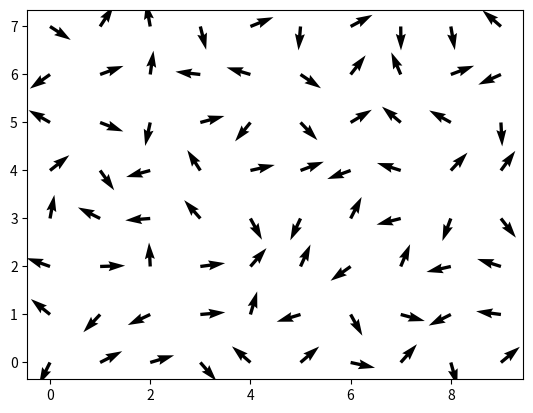

The script that saved this image:
from PIL import Image
import numpy as np
import matplotlib.pyplot as plt
from typing import Callable

SEED = [1,2,3,4]
random = np.random.RandomState(SEED) 

def f(x,y):
    return x % 1.0

def visualise(f, minx=0.0, maxx=1.0, miny=0.0, maxy=1.0, width=256, height=256):
    xwidth = maxx - minx
    yheight = maxy - miny
    def get_pixel(row, column):
        x = column / (width-1) * xwidth + minx
        y = row / (height-1) * yheight + miny
        return f(x,y)
    pixels = np.flipud(np.fromfunction(np.frompyfunc(get_pixel,2,1), (height, width))).astype(float)*255
    return Image.fromarray(pixels).convert('L')

visualise(f)

visualise(lambda x,y:x+y)

columns = 10
rows = 8

x = np.arange(0,columns,1)
y = np.arange(0,rows,1)

X, Y = np.meshgrid(x, y)

SEED = [1,2,3,4]
random = np.random.RandomState(SEED)

random_angles = random.rand(rows,columns) * (2 * np.pi)

x_components = np.cos(random_angles)
y_components = np.sin(random_angles)


fig, ax = plt.subplots()

x_pos = X
y_pos = Y
x_direct = x_components
y_direct = y_components

assert x_pos.shape == y_pos.shape == x_direct.shape == y_direct.shape

ax.quiver(x_pos,y_pos,x_direct,y_direct, angles='xy', scale_units='xy', scale=2)

plt.show()


def colour_point_by_gradient(x, y, gradient_column, gradient_row):
    gx = x_components[gradient_row, gradient_column]
    gy = y_components[gradient_row, gradient_column]
    dot_product = (x * gx) + (y * gy)

    return dot_product * 0.5 + 0.5

def f(x,y):
    return colour_point_by_gradient(x,y,3,5)

visualise(f, minx=-1.0, maxx=1.0, miny=-1.0, maxy=1.0)

COLOUR_FUNC = Callable[[float,float],float]
GRID_FUNC = Callable[[int,int],COLOUR_FUNC]

def interpolate(f: GRID_FUNC) -> COLOUR_FUNC:
    def f_prime(x: float,y: float) -> float:
        grid_x = int(np.round(x))
        grid_y = int(np.round(y))

        pixel_func = f(grid_x,grid_y)
        return pixel_func(x,y)
    
    return f_prime

def gradient_grid_function(grid_x: int, grid_y: int) -> COLOUR_FUNC:
    def f(x,y):
        return colour_point_by_gradient(x - grid_x,y - grid_y ,grid_x,grid_y)

    return f

visualise(interpolate(gradient_grid_function), minx=0, maxx=5.0, miny=0, maxy=5.0)

